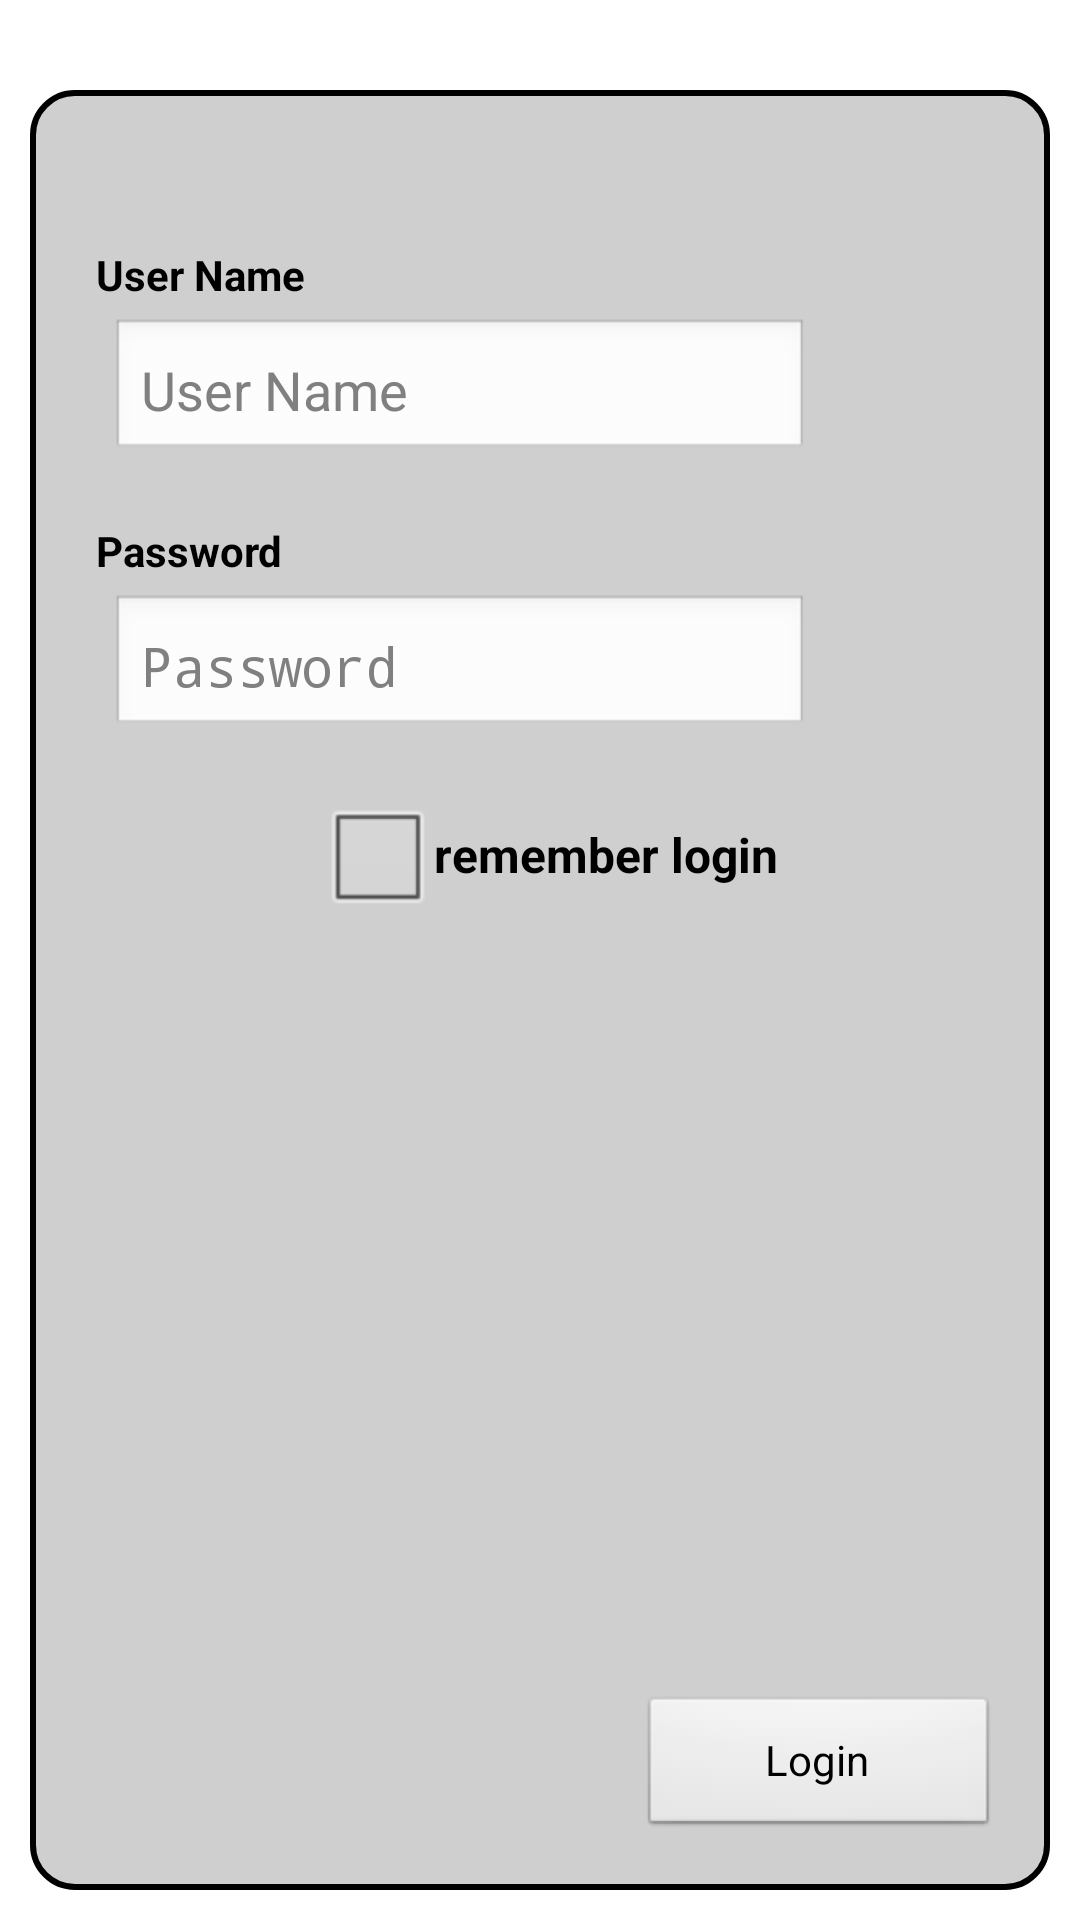

Here is an Android app screen rendered from its layout file. Give the layout XML and the strings, colors and styles it references.
<!-- AndroidManifest.xml: application theme AppThemeSelector -->
<!-- res/layout/login.xml -->
<?xml version="1.0" encoding="utf-8"?>

<RelativeLayout xmlns:android="http://schemas.android.com/apk/res/android"
	android:layout_width="fill_parent"
	android:layout_height="fill_parent"
	android:background="@color/white"
	android:orientation="vertical" >
	<ImageView
		android:id="@+id/ImageView_Logo"
		android:contentDescription="@string/idigi_logo_description"
		android:layout_width="fill_parent"
		android:layout_height="wrap_content"
		android:layout_margin="10dp"
		android:src="@drawable/idigi" >
	</ImageView>
	<RelativeLayout
		android:layout_below="@+id/ImageView_Logo"
		android:layout_width="fill_parent"
		android:layout_height="fill_parent"
		android:layout_margin="10dp"
		android:background="@drawable/tablelayout_shape" >

		<TableLayout
		    android:id="@+id/LoginLayout"
		    android:layout_width="fill_parent"
		    android:layout_height="fill_parent"
		    android:layout_above="@+id/Button_Login"
		    android:layout_centerInParent="true"
		    android:layout_margin="10dp"
		    android:background="@color/gray" >

			<TableRow
				android:layout_marginTop="30dp">
				<TextView
					android:id="@+id/TextView_Username"
					android:padding="5dp"
					android:text="@string/username"
					android:textColor="@color/black"
					android:textStyle="bold" >
				</TextView>
			</TableRow>
			<TableRow 
				android:layout_marginLeft="10dp"
				android:layout_marginRight="10dp"
				android:layout_marginBottom="15dp" >
				<EditText 
					android:id="@+id/EditText_Username" 
					android:layout_column="0"
					android:layout_span="2"
					android:padding="10dp"
					android:singleLine="true"
					android:hint="@string/username_hint" >
				</EditText>
			</TableRow>
			<TableRow>
				<TextView 
					android:id="@+id/TextView_Password" 
					android:padding="5dp"
					android:text="@string/password"
					android:textColor="@color/black"
					android:textStyle="bold" >
				</TextView>
			</TableRow>
			<TableRow 
				android:layout_marginLeft="10dp"
				android:layout_marginRight="10dp"
				android:layout_marginBottom="15dp">
				<EditText 
					android:id="@+id/EditText_Password" 
					android:layout_column="0"
					android:layout_span="2"
					android:padding="10sp"
					android:singleLine="true"
					android:hint="@string/password_hint"
					android:inputType="text|textPassword" >
				</EditText>
			</TableRow>
			<TableRow
				android:layout_marginRight="5dp"
				android:layout_marginBottom="25dp" >
				<CheckBox
					android:layout_width="wrap_content"
					android:id="@+id/CheckBox_RememberLogin"
					android:layout_column="1"
					android:textColor="@color/black"
					android:textStyle="bold"
					android:text="@string/remember_login" >
				</CheckBox>
			</TableRow>
		</TableLayout>
			<Button
			android:id="@+id/Button_Login"
			android:layout_alignParentBottom="true"
			android:layout_alignParentRight="true"
			android:layout_width="120dp"
			android:layout_height="wrap_content"
			android:layout_marginRight="10dp"
			android:layout_marginBottom="10dp"
			android:text="@string/login" >
		</Button>
	</RelativeLayout>
</RelativeLayout>
<!-- resources referenced by this layout -->
<resources>
  <color name="black">#000000</color>
  <color name="gray">#CFCFCF</color>
  <color name="white">#FFFFFF</color>
  <!-- drawable tablelayout_shape (drawable) -->
  <?xml version="1.0" encoding="UTF-8"?>
   
  <shape xmlns:android="http://schemas.android.com/apk/res/android">
      <stroke android:width="2dp" android:color="@color/black"/>
  	<solid android:color="@color/gray"/>
      <padding android:left="7dp" android:top="7dp"
              android:right="7dp" android:bottom="7dp" />
      <corners android:radius="14dp" />
  </shape>
  <string name="idigi_logo_description">iDigi Logo</string>
  <string name="login">Login</string>
  <string name="password">Password</string>
  <string name="password_hint">Password</string>
  <string name="remember_login">remember login</string>
  <string name="username">User Name</string>
  <string name="username_hint">User Name</string>
  <style name="AppThemeSelector" parent="@android:style/Theme.NoTitleBar">
  	</style>
</resources>
